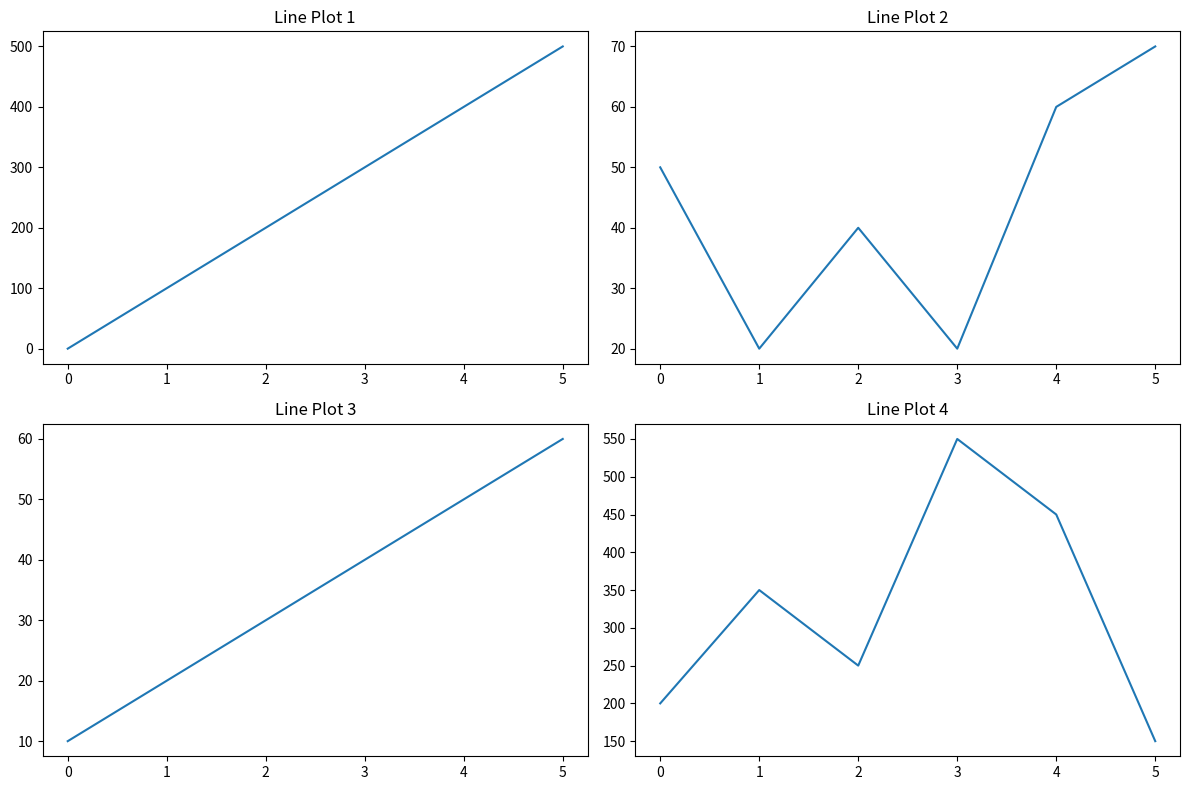

The script that saved this image:
import numpy as np
import matplotlib.pyplot as plt

# Data for four line plots
x1 = np.array([0, 1, 2, 3, 4, 5])
y1 = np.array([0, 100, 200, 300, 400, 500])

x2 = np.array([0, 1, 2, 3, 4, 5])
y2 = np.array([50, 20, 40, 20, 60, 70])

x3 = np.array([0, 1, 2, 3, 4, 5])
y3 = np.array([10, 20, 30, 40, 50, 60])

x4 = np.array([0, 1, 2, 3, 4, 5])
y4 = np.array([200, 350, 250, 550, 450, 150])

# Create subplots
plt.figure(figsize=(12, 8))  # Create a figure

# Subplot 1
plt.subplot(2, 2, 1)  # 2 rows, 2 columns, 1st subplot
plt.plot(x1, y1)
plt.title('Line Plot 1')

# Subplot 2
plt.subplot(2, 2, 2)  # 2 rows, 2 columns, 2nd subplot
plt.plot(x2, y2)
plt.title('Line Plot 2')

# Subplot 3
plt.subplot(2, 2, 3)  # 2 rows, 2 columns, 3rd subplot
plt.plot(x3, y3)
plt.title('Line Plot 3')

# Subplot 4
plt.subplot(2, 2, 4)  # 2 rows, 2 columns, 4th subplot
plt.plot(x4, y4)
plt.title('Line Plot 4')

# Adjust layout and display the plots
plt.tight_layout()
plt.show()
